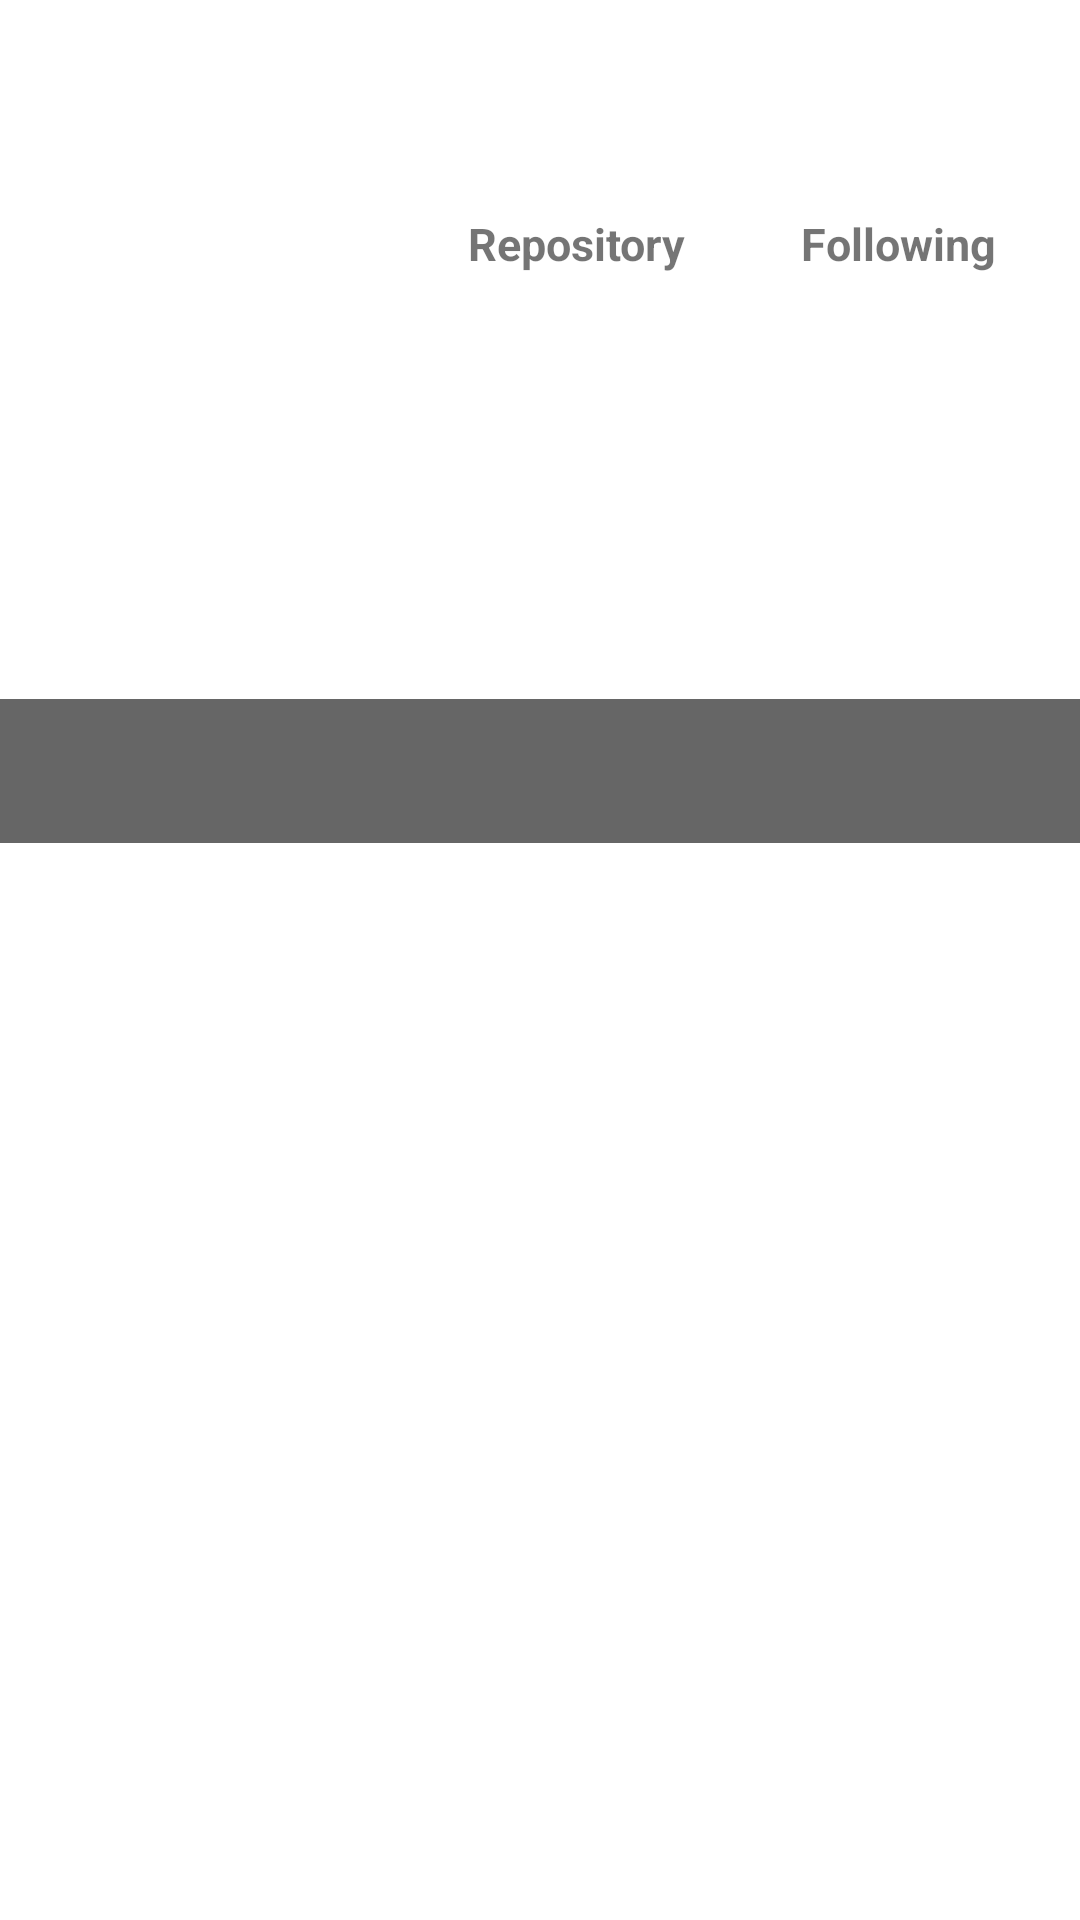

The Android layout XML behind this screen, and the referenced resources:
<!-- AndroidManifest.xml: application theme Theme.Fiqri_bfaa_2 -->
<!-- res/layout/activity_detail_user.xml -->
<?xml version="1.0" encoding="utf-8"?>
<androidx.constraintlayout.widget.ConstraintLayout xmlns:android="http://schemas.android.com/apk/res/android"
    xmlns:app="http://schemas.android.com/apk/res-auto"
    xmlns:tools="http://schemas.android.com/tools"
    android:layout_width="match_parent"
    android:layout_height="match_parent"
    tools:context=".ui.detail.DetailUserActivity">


    <ImageView
        android:id="@+id/iv_profile"
        android:layout_width="100dp"
        android:layout_height="100dp"
        android:layout_marginStart="32dp"
        android:layout_marginTop="28dp"
        android:contentDescription="@string/github_image"
        app:layout_constraintStart_toStartOf="parent"
        app:layout_constraintTop_toTopOf="parent" />

    <TextView

        android:id="@+id/numbers_followers"
        android:layout_width="wrap_content"
        android:layout_height="wrap_content"
        android:gravity="center_vertical"
        android:textSize="20sp"
        android:textStyle="bold"
        app:layout_constraintEnd_toEndOf="@+id/followers"
        app:layout_constraintHorizontal_bias="0.509"
        app:layout_constraintStart_toStartOf="@+id/followers"
        app:layout_constraintTop_toTopOf="@+id/tv_repos"
        tools:text="9">

    </TextView>

    <TextView
        android:id="@+id/tv_repos"
        android:layout_width="wrap_content"
        android:layout_height="wrap_content"
        android:layout_gravity="center_vertical"
        android:textSize="20sp"
        app:layout_constraintEnd_toEndOf="@+id/repository"
        app:layout_constraintHorizontal_bias="0.508"
        app:layout_constraintStart_toStartOf="@+id/repository"
        app:layout_constraintTop_toTopOf="@+id/iv_profile"
        tools:text="9">

    </TextView>

    <TextView
        android:id="@+id/following"
        android:layout_width="wrap_content"
        android:layout_height="wrap_content"
        android:layout_marginTop="16dp"
        android:layout_marginEnd="28dp"
        android:text="@string/following"
        android:textSize="15sp"
        android:textStyle="bold"
        app:layout_constraintEnd_toEndOf="parent"
        app:layout_constraintTop_toBottomOf="@+id/numbers_following">

    </TextView>

    <TextView
        android:id="@+id/numbers_following"
        android:layout_width="wrap_content"
        android:layout_height="wrap_content"
        android:layout_gravity="center_vertical"
        android:textSize="20sp"
        app:layout_constraintEnd_toEndOf="@+id/following"
        app:layout_constraintHorizontal_bias="0.509"
        app:layout_constraintStart_toStartOf="@+id/following"
        app:layout_constraintTop_toTopOf="@+id/numbers_followers"
        tools:text="9" />

    <TextView
        android:id="@+id/repository"
        android:layout_width="wrap_content"
        android:layout_height="wrap_content"
        android:layout_marginStart="24dp"
        android:layout_marginTop="16dp"
        android:text="@string/repository"
        android:textSize="15sp"
        android:textStyle="bold"
        app:layout_constraintStart_toEndOf="@+id/iv_profile"
        app:layout_constraintTop_toBottomOf="@+id/tv_repos">

    </TextView>

    <TextView
        android:id="@+id/followers"
        android:layout_width="wrap_content"
        android:layout_height="wrap_content"
        android:layout_marginStart="32dp"
        android:layout_marginTop="8dp"
        android:layout_marginEnd="32dp"
        android:text="@string/followers"
        android:textSize="15sp"
        android:textStyle="bold"
        app:layout_constraintBottom_toBottomOf="@+id/repository"
        app:layout_constraintEnd_toStartOf="@+id/following"
        app:layout_constraintHorizontal_bias="0.588"
        app:layout_constraintStart_toEndOf="@+id/repository"
        app:layout_constraintTop_toBottomOf="@+id/numbers_followers"
        app:layout_constraintVertical_bias="1.0">

    </TextView>

    <TextView

        android:id="@+id/tv_name"
        android:layout_width="250dp"
        android:layout_height="wrap_content"
        android:layout_marginStart="16dp"
        android:layout_marginTop="20dp"
        android:textSize="15sp"
        android:textStyle="bold"
        app:layout_constraintStart_toStartOf="parent"
        app:layout_constraintTop_toBottomOf="@+id/iv_profile"
        tools:text="Name" />

    <TextView
        android:id="@+id/tv_company"
        android:layout_width="250dp"
        android:layout_height="wrap_content"
        android:layout_marginStart="16dp"
        android:layout_marginTop="8dp"
        android:textSize="15sp"
        app:layout_constraintStart_toStartOf="parent"
        app:layout_constraintTop_toBottomOf="@+id/tv_name"
        tools:text="TextView" />

    <androidx.viewpager.widget.ViewPager
        android:id="@+id/view_pager"
        android:layout_width="0dp"
        android:layout_height="0dp"
        app:layout_constraintBottom_toBottomOf="parent"
        app:layout_constraintEnd_toEndOf="parent"
        app:layout_constraintHorizontal_bias="0.0"
        app:layout_constraintStart_toStartOf="parent"
        app:layout_constraintTop_toBottomOf="@+id/tabs"
        app:layout_constraintVertical_bias="0.0"
        tools:ignore="SpeakableTextPresentCheck" />

    <TextView
        android:id="@+id/tv_location"
        android:layout_width="250dp"
        android:layout_height="wrap_content"
        android:layout_marginStart="16dp"
        android:layout_marginTop="8dp"
        android:textSize="15sp"
        app:layout_constraintStart_toStartOf="parent"
        app:layout_constraintTop_toBottomOf="@+id/tv_company"
        tools:text="Location" />

    <com.google.android.material.tabs.TabLayout
        android:id="@+id/tabs"
        android:layout_width="match_parent"
        android:layout_height="wrap_content"
        android:layout_marginTop="8dp"
        android:background="@color/coklatmuda"
        app:layout_constraintEnd_toEndOf="parent"
        app:layout_constraintHorizontal_bias="0.0"
        app:layout_constraintStart_toStartOf="parent"
        app:layout_constraintTop_toBottomOf="@+id/tv_location"
        app:tabSelectedTextColor="#FF8D85"
        app:tabTextColor="@android:color/white"
        tools:ignore="SpeakableTextPresentCheck" />


    <ToggleButton
        android:id="@+id/toggleFavorite"
        android:layout_width="38dp"
        android:layout_height="38dp"
        android:layout_marginEnd="28dp"
        android:layout_marginBottom="16dp"
        android:background="@drawable/favorite_toggle"
        android:focusable="false"
        android:focusableInTouchMode="false"
        android:textOff=""
        android:textOn=""
        app:layout_constraintBottom_toTopOf="@+id/tabs"
        app:layout_constraintEnd_toEndOf="parent"
        app:layout_constraintTop_toTopOf="@+id/tv_name" />


</androidx.constraintlayout.widget.ConstraintLayout>
<!-- resources referenced by this layout -->
<resources>
  <color name="coklatmuda">#666666</color>
  <string name="followers">Followers</string>
  <string name="following">Following</string>
  <string name="github_image">Github Image</string>
  <string name="repository">Repository</string>
  <style name="Theme.Fiqri_bfaa_2" parent="Theme.MaterialComponents.DayNight.DarkActionBar">
          
          <item name="colorPrimary">@color/coklatmuda</item>
          <item name="colorPrimaryVariant">@color/coklattua</item>
          <item name="colorOnPrimary">@color/white</item>
          
          <item name="colorSecondary">@color/teal_200</item>
          <item name="colorSecondaryVariant">@color/teal_700</item>
          <item name="colorOnSecondary">@color/black</item>
          
          <item name="android:statusBarColor" tools:targetApi="l">?attr/colorPrimaryVariant</item>
          
      </style>
  <color name="coklattua">#333333</color>
  <color name="white">#FFFFFFFF</color>
  <color name="teal_200">#FF03DAC5</color>
  <color name="teal_700">#FF018786</color>
  <color name="black">#FF000000</color>
</resources>
